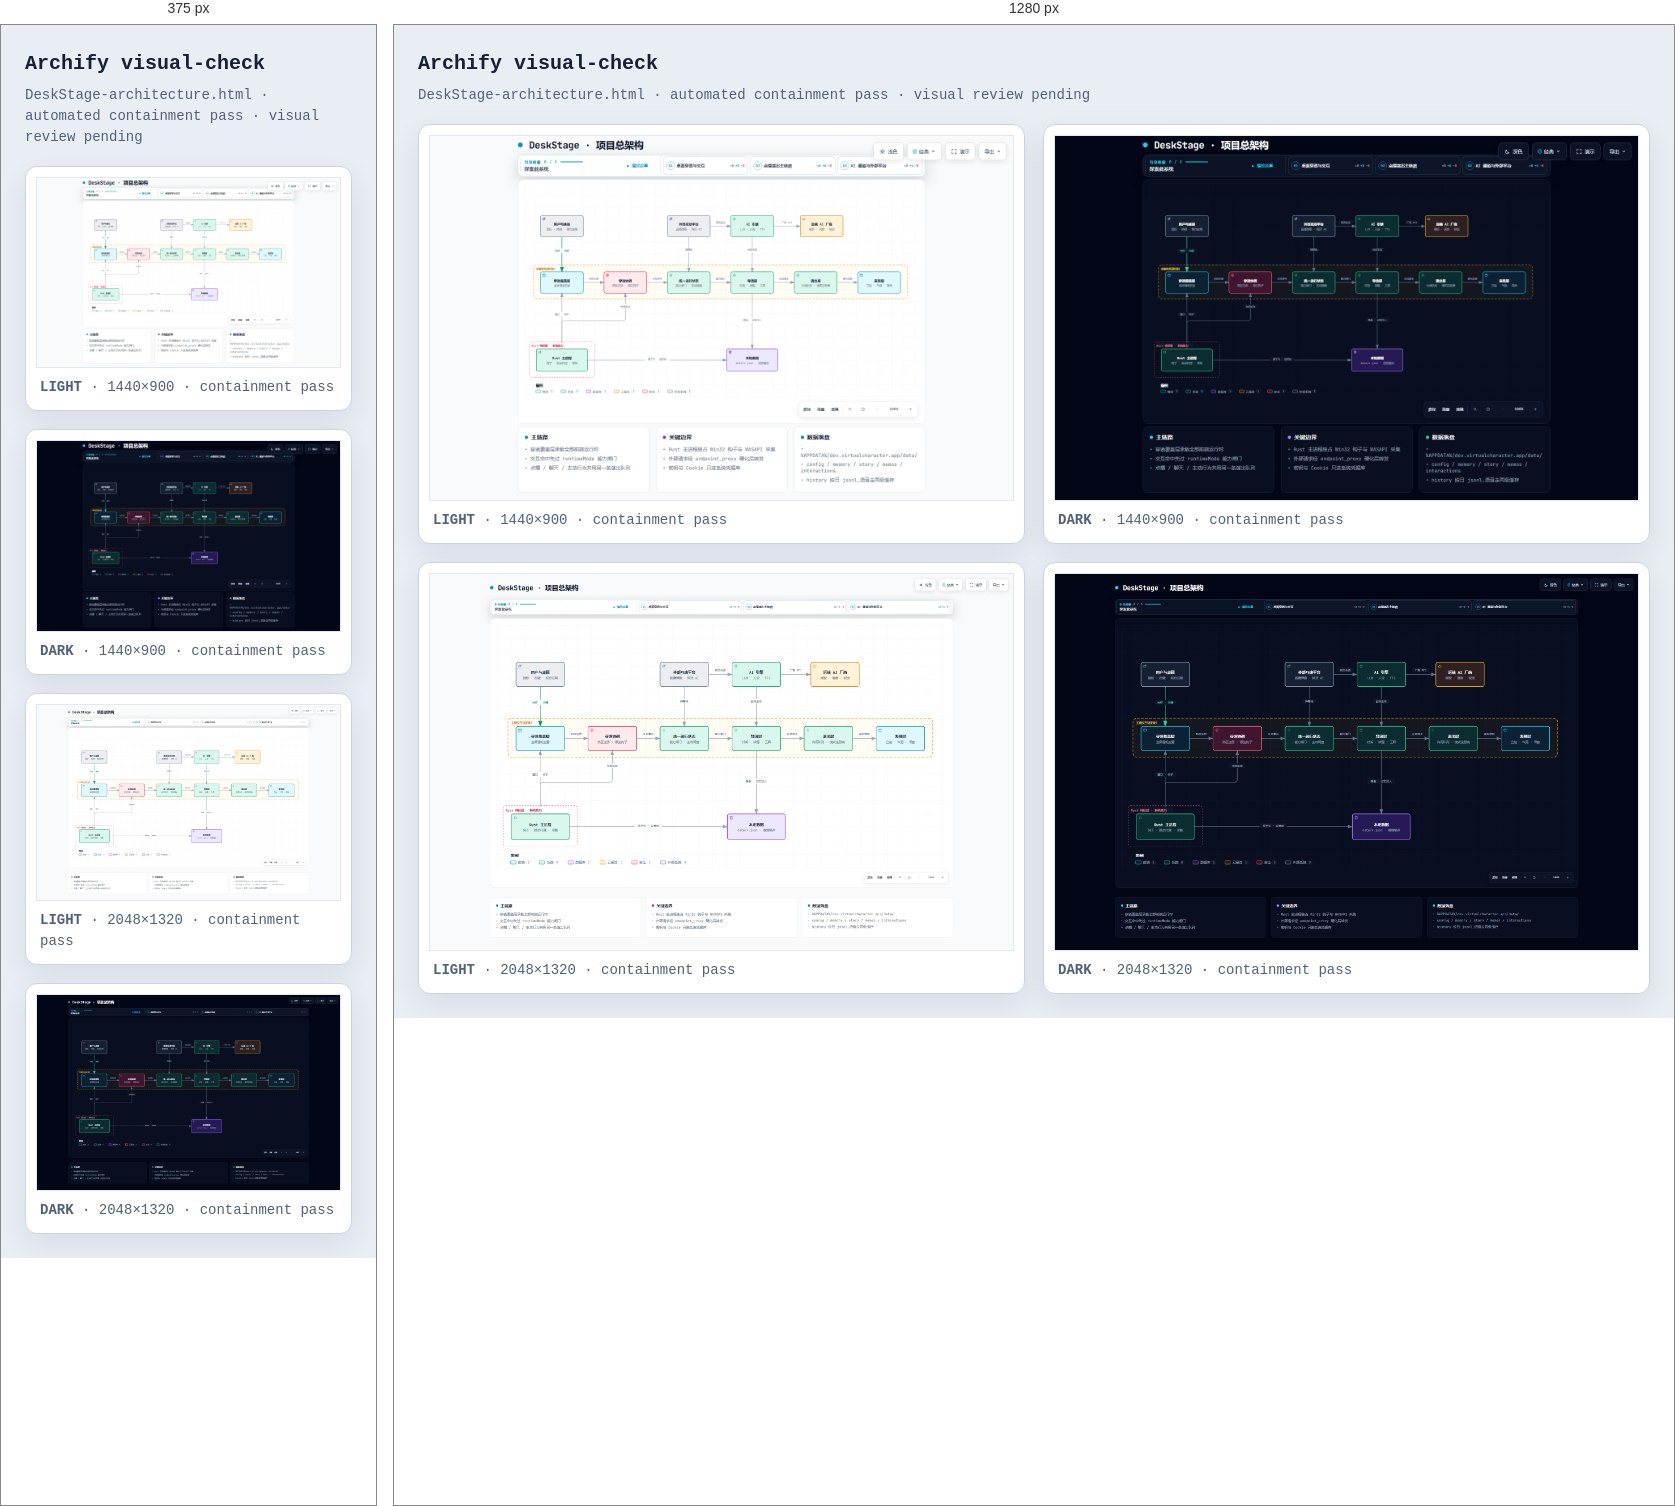
Rendered at 375 px and 1280 px, left to right.

<!-- file: DeskStage-architecture.visual-check.html -->
<!doctype html>
<html lang="en">
<head>
<meta charset="utf-8">
<meta name="viewport" content="width=device-width,initial-scale=1">
<title>Archify visual-check · DeskStage-architecture.html</title>
<style>
*{box-sizing:border-box}body{margin:0;padding:24px;background:#e9eef5;color:#172033;font:14px/1.5 ui-monospace,SFMono-Regular,Menlo,Consolas,monospace}header{max-width:1500px;margin:0 auto 18px}h1{margin:0 0 6px;font-size:20px}p{margin:0;color:#526176}.grid{max-width:1500px;margin:auto;display:grid;grid-template-columns:repeat(2,minmax(0,1fr));gap:18px}figure{margin:0;padding:10px;background:white;border:1px solid #c9d4e3;border-radius:12px;box-shadow:0 10px 30px rgba(15,23,42,.08)}img{display:block;width:100%;height:auto;border:1px solid #e2e8f0}figcaption{padding:9px 4px 2px;color:#526176}@media(max-width:900px){.grid{grid-template-columns:1fr}}
</style>
</head>
<body>
<header><h1>Archify visual-check</h1><p>DeskStage-architecture.html · automated containment pass · visual review pending</p></header>
<main class="grid">
      <figure>
        <img src="DeskStage-architecture.visual-check.1440x900.light.png" alt="light 1440 by 900">
        <figcaption><strong>LIGHT</strong> · 1440×900 · containment pass</figcaption>
      </figure>
      <figure>
        <img src="DeskStage-architecture.visual-check.1440x900.dark.png" alt="dark 1440 by 900">
        <figcaption><strong>DARK</strong> · 1440×900 · containment pass</figcaption>
      </figure>
      <figure>
        <img src="DeskStage-architecture.visual-check.2048x1320.light.png" alt="light 2048 by 1320">
        <figcaption><strong>LIGHT</strong> · 2048×1320 · containment pass</figcaption>
      </figure>
      <figure>
        <img src="DeskStage-architecture.visual-check.2048x1320.dark.png" alt="dark 2048 by 1320">
        <figcaption><strong>DARK</strong> · 2048×1320 · containment pass</figcaption>
      </figure>
</main>
</body>
</html>